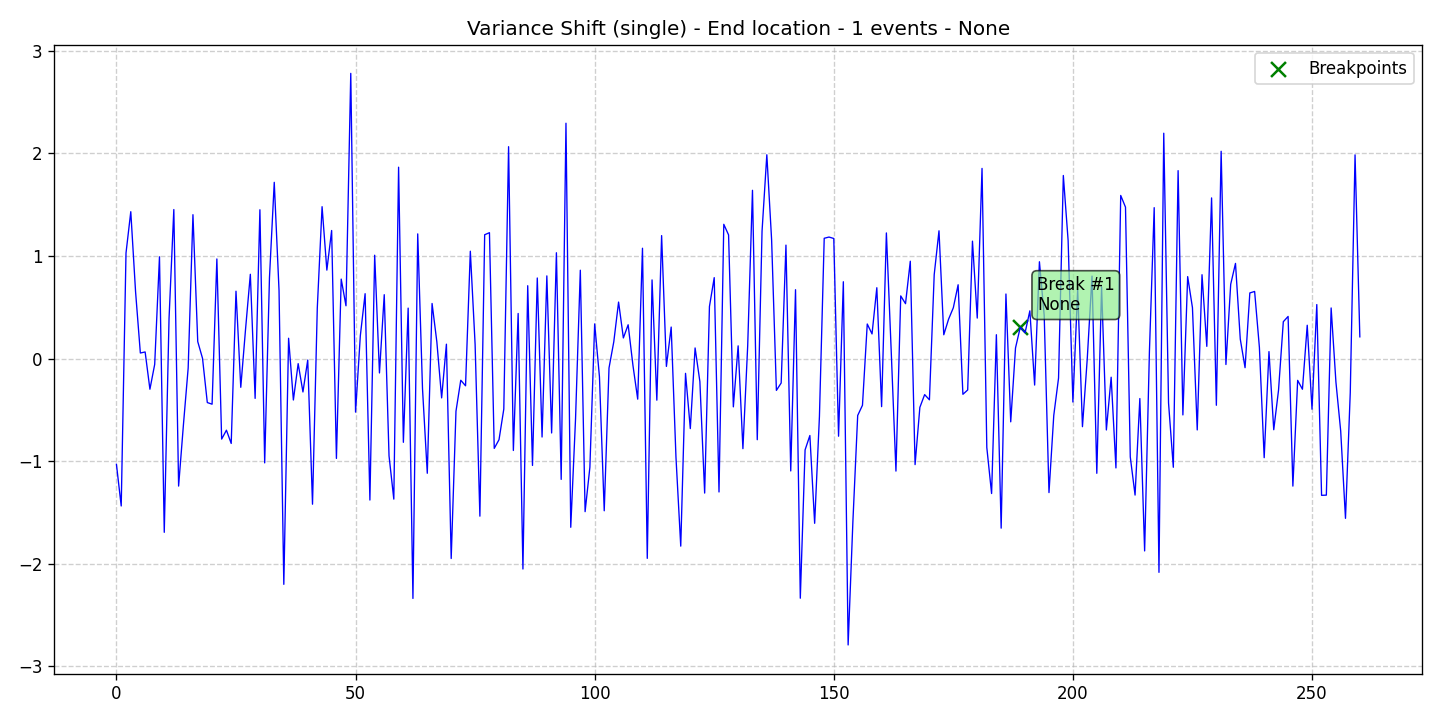

The table this chart was drawn from, first rows:
data, stationary, det_lin_up, det_lin_down, det_quad, det_cubic, det_exp, det_damped, stoc_trend, volatility, single_seas, multiple_seas, point_anom_single, point_anom_multi, collect_anom, context_anom, mean_shift, var_shift, trend_shift, date, is_break, is_anomaly, is_multi, location_beginning
-1.032, 0, 0, 0, 0, 0, 0, 0, 0, 0, 0, 0, 0, 0, 0, 0, 0, 1, 0, 2020-01-01, 0, 0, 0, 0
-1.438, 0, 0, 0, 0, 0, 0, 0, 0, 0, 0, 0, 0, 0, 0, 0, 0, 1, 0, 2020-01-02, 0, 0, 0, 0
1.028, 0, 0, 0, 0, 0, 0, 0, 0, 0, 0, 0, 0, 0, 0, 0, 0, 1, 0, 2020-01-03, 0, 0, 0, 0
1.432, 0, 0, 0, 0, 0, 0, 0, 0, 0, 0, 0, 0, 0, 0, 0, 0, 1, 0, 2020-01-04, 0, 0, 0, 0
0.6517, 0, 0, 0, 0, 0, 0, 0, 0, 0, 0, 0, 0, 0, 0, 0, 0, 1, 0, 2020-01-05, 0, 0, 0, 0
0.0537, 0, 0, 0, 0, 0, 0, 0, 0, 0, 0, 0, 0, 0, 0, 0, 0, 1, 0, 2020-01-06, 0, 0, 0, 0
0.06394, 0, 0, 0, 0, 0, 0, 0, 0, 0, 0, 0, 0, 0, 0, 0, 0, 1, 0, 2020-01-07, 0, 0, 0, 0
-0.2995, 0, 0, 0, 0, 0, 0, 0, 0, 0, 0, 0, 0, 0, 0, 0, 0, 1, 0, 2020-01-08, 0, 0, 0, 0
-0.05711, 0, 0, 0, 0, 0, 0, 0, 0, 0, 0, 0, 0, 0, 0, 0, 0, 1, 0, 2020-01-09, 0, 0, 0, 0
0.992, 0, 0, 0, 0, 0, 0, 0, 0, 0, 0, 0, 0, 0, 0, 0, 0, 1, 0, 2020-01-10, 0, 0, 0, 0
-1.695, 0, 0, 0, 0, 0, 0, 0, 0, 0, 0, 0, 0, 0, 0, 0, 0, 1, 0, 2020-01-11, 0, 0, 0, 0
0.391, 0, 0, 0, 0, 0, 0, 0, 0, 0, 0, 0, 0, 0, 0, 0, 0, 1, 0, 2020-01-12, 0, 0, 0, 0
1.453, 0, 0, 0, 0, 0, 0, 0, 0, 0, 0, 0, 0, 0, 0, 0, 0, 1, 0, 2020-01-13, 0, 0, 0, 0
-1.244, 0, 0, 0, 0, 0, 0, 0, 0, 0, 0, 0, 0, 0, 0, 0, 0, 1, 0, 2020-01-14, 0, 0, 0, 0
-0.6507, 0, 0, 0, 0, 0, 0, 0, 0, 0, 0, 0, 0, 0, 0, 0, 0, 1, 0, 2020-01-15, 0, 0, 0, 0
-0.0931, 0, 0, 0, 0, 0, 0, 0, 0, 0, 0, 0, 0, 0, 0, 0, 0, 1, 0, 2020-01-16, 0, 0, 0, 0
1.403, 0, 0, 0, 0, 0, 0, 0, 0, 0, 0, 0, 0, 0, 0, 0, 0, 1, 0, 2020-01-17, 0, 0, 0, 0
0.1652, 0, 0, 0, 0, 0, 0, 0, 0, 0, 0, 0, 0, 0, 0, 0, 0, 1, 0, 2020-01-18, 0, 0, 0, 0
0.001956, 0, 0, 0, 0, 0, 0, 0, 0, 0, 0, 0, 0, 0, 0, 0, 0, 1, 0, 2020-01-19, 0, 0, 0, 0
-0.4295, 0, 0, 0, 0, 0, 0, 0, 0, 0, 0, 0, 0, 0, 0, 0, 0, 1, 0, 2020-01-20, 0, 0, 0, 0
-0.4455, 0, 0, 0, 0, 0, 0, 0, 0, 0, 0, 0, 0, 0, 0, 0, 0, 1, 0, 2020-01-21, 0, 0, 0, 0
0.9711, 0, 0, 0, 0, 0, 0, 0, 0, 0, 0, 0, 0, 0, 0, 0, 0, 1, 0, 2020-01-22, 0, 0, 0, 0
-0.7859, 0, 0, 0, 0, 0, 0, 0, 0, 0, 0, 0, 0, 0, 0, 0, 0, 1, 0, 2020-01-23, 0, 0, 0, 0
-0.6992, 0, 0, 0, 0, 0, 0, 0, 0, 0, 0, 0, 0, 0, 0, 0, 0, 1, 0, 2020-01-24, 0, 0, 0, 0
-0.8285, 0, 0, 0, 0, 0, 0, 0, 0, 0, 0, 0, 0, 0, 0, 0, 0, 1, 0, 2020-01-25, 0, 0, 0, 0
0.6565, 0, 0, 0, 0, 0, 0, 0, 0, 0, 0, 0, 0, 0, 0, 0, 0, 1, 0, 2020-01-26, 0, 0, 0, 0
-0.2808, 0, 0, 0, 0, 0, 0, 0, 0, 0, 0, 0, 0, 0, 0, 0, 0, 1, 0, 2020-01-27, 0, 0, 0, 0
0.2867, 0, 0, 0, 0, 0, 0, 0, 0, 0, 0, 0, 0, 0, 0, 0, 0, 1, 0, 2020-01-28, 0, 0, 0, 0
0.8216, 0, 0, 0, 0, 0, 0, 0, 0, 0, 0, 0, 0, 0, 0, 0, 0, 1, 0, 2020-01-29, 0, 0, 0, 0
-0.3889, 0, 0, 0, 0, 0, 0, 0, 0, 0, 0, 0, 0, 0, 0, 0, 0, 1, 0, 2020-01-30, 0, 0, 0, 0
1.451, 0, 0, 0, 0, 0, 0, 0, 0, 0, 0, 0, 0, 0, 0, 0, 0, 1, 0, 2020-01-31, 0, 0, 0, 0
-1.018, 0, 0, 0, 0, 0, 0, 0, 0, 0, 0, 0, 0, 0, 0, 0, 0, 1, 0, 2020-02-01, 0, 0, 0, 0
0.789, 0, 0, 0, 0, 0, 0, 0, 0, 0, 0, 0, 0, 0, 0, 0, 0, 1, 0, 2020-02-02, 0, 0, 0, 0
1.719, 0, 0, 0, 0, 0, 0, 0, 0, 0, 0, 0, 0, 0, 0, 0, 0, 1, 0, 2020-02-03, 0, 0, 0, 0
0.6628, 0, 0, 0, 0, 0, 0, 0, 0, 0, 0, 0, 0, 0, 0, 0, 0, 1, 0, 2020-02-04, 0, 0, 0, 0
-2.203, 0, 0, 0, 0, 0, 0, 0, 0, 0, 0, 0, 0, 0, 0, 0, 0, 1, 0, 2020-02-05, 0, 0, 0, 0
0.1976, 0, 0, 0, 0, 0, 0, 0, 0, 0, 0, 0, 0, 0, 0, 0, 0, 1, 0, 2020-02-06, 0, 0, 0, 0
-0.4047, 0, 0, 0, 0, 0, 0, 0, 0, 0, 0, 0, 0, 0, 0, 0, 0, 1, 0, 2020-02-07, 0, 0, 0, 0
-0.04996, 0, 0, 0, 0, 0, 0, 0, 0, 0, 0, 0, 0, 0, 0, 0, 0, 1, 0, 2020-02-08, 0, 0, 0, 0
-0.3263, 0, 0, 0, 0, 0, 0, 0, 0, 0, 0, 0, 0, 0, 0, 0, 0, 1, 0, 2020-02-09, 0, 0, 0, 0
-0.01479, 0, 0, 0, 0, 0, 0, 0, 0, 0, 0, 0, 0, 0, 0, 0, 0, 1, 0, 2020-02-10, 0, 0, 0, 0
-1.421, 0, 0, 0, 0, 0, 0, 0, 0, 0, 0, 0, 0, 0, 0, 0, 0, 1, 0, 2020-02-11, 0, 0, 0, 0
0.4928, 0, 0, 0, 0, 0, 0, 0, 0, 0, 0, 0, 0, 0, 0, 0, 0, 1, 0, 2020-02-12, 0, 0, 0, 0
1.481, 0, 0, 0, 0, 0, 0, 0, 0, 0, 0, 0, 0, 0, 0, 0, 0, 1, 0, 2020-02-13, 0, 0, 0, 0
0.8621, 0, 0, 0, 0, 0, 0, 0, 0, 0, 0, 0, 0, 0, 0, 0, 0, 1, 0, 2020-02-14, 0, 0, 0, 0
1.249, 0, 0, 0, 0, 0, 0, 0, 0, 0, 0, 0, 0, 0, 0, 0, 0, 1, 0, 2020-02-15, 0, 0, 0, 0
-0.9743, 0, 0, 0, 0, 0, 0, 0, 0, 0, 0, 0, 0, 0, 0, 0, 0, 1, 0, 2020-02-16, 0, 0, 0, 0
0.7746, 0, 0, 0, 0, 0, 0, 0, 0, 0, 0, 0, 0, 0, 0, 0, 0, 1, 0, 2020-02-17, 0, 0, 0, 0
0.5143, 0, 0, 0, 0, 0, 0, 0, 0, 0, 0, 0, 0, 0, 0, 0, 0, 1, 0, 2020-02-18, 0, 0, 0, 0
2.781, 0, 0, 0, 0, 0, 0, 0, 0, 0, 0, 0, 0, 0, 0, 0, 0, 1, 0, 2020-02-19, 0, 0, 0, 0
-0.5227, 0, 0, 0, 0, 0, 0, 0, 0, 0, 0, 0, 0, 0, 0, 0, 0, 1, 0, 2020-02-20, 0, 0, 0, 0
0.223, 0, 0, 0, 0, 0, 0, 0, 0, 0, 0, 0, 0, 0, 0, 0, 0, 1, 0, 2020-02-21, 0, 0, 0, 0
0.6323, 0, 0, 0, 0, 0, 0, 0, 0, 0, 0, 0, 0, 0, 0, 0, 0, 1, 0, 2020-02-22, 0, 0, 0, 0
-1.38, 0, 0, 0, 0, 0, 0, 0, 0, 0, 0, 0, 0, 0, 0, 0, 0, 1, 0, 2020-02-23, 0, 0, 0, 0
1.008, 0, 0, 0, 0, 0, 0, 0, 0, 0, 0, 0, 0, 0, 0, 0, 0, 1, 0, 2020-02-24, 0, 0, 0, 0
-0.1408, 0, 0, 0, 0, 0, 0, 0, 0, 0, 0, 0, 0, 0, 0, 0, 0, 1, 0, 2020-02-25, 0, 0, 0, 0
0.6226, 0, 0, 0, 0, 0, 0, 0, 0, 0, 0, 0, 0, 0, 0, 0, 0, 1, 0, 2020-02-26, 0, 0, 0, 0
-0.9495, 0, 0, 0, 0, 0, 0, 0, 0, 0, 0, 0, 0, 0, 0, 0, 0, 1, 0, 2020-02-27, 0, 0, 0, 0
-1.371, 0, 0, 0, 0, 0, 0, 0, 0, 0, 0, 0, 0, 0, 0, 0, 0, 1, 0, 2020-02-28, 0, 0, 0, 0
1.866, 0, 0, 0, 0, 0, 0, 0, 0, 0, 0, 0, 0, 0, 0, 0, 0, 1, 0, 2020-02-29, 0, 0, 0, 0
... 201 more rows
